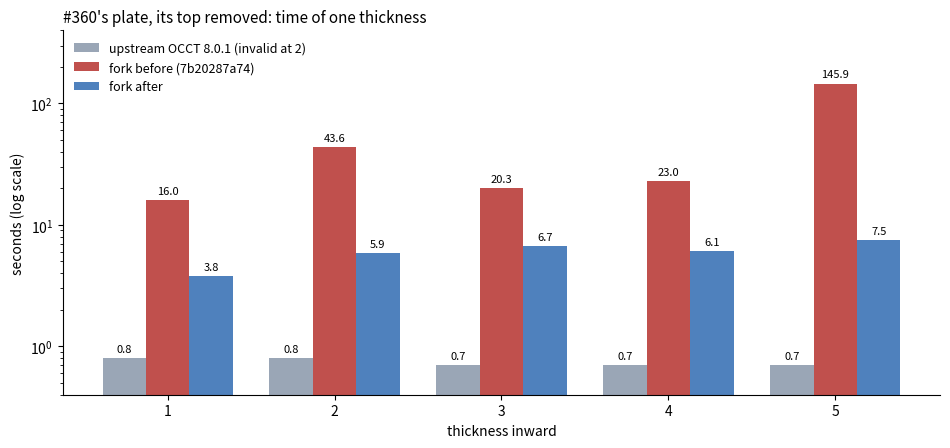

Write the Python code that produced this figure. (Note: this script raises an exception after producing the figure.)
"""The figure of sec 64: #360's plate, its top removed 1 to 5 inward
(Arc join, intersection on), the seconds one thickness takes -- upstream,
the fork before sec 64 and after it. The numbers are measured by hand with
corpus/tools/thk, each run alone (README sec 64); run this with the FreeCAD
conda env's python to draw them again:

    python pictures/search_time.py models/pictures/issue360_plate_search_time.png
"""
import sys

import matplotlib

matplotlib.use("Agg")
import matplotlib.pyplot as plt

DEPTHS = ["1", "2", "3", "4", "5"]
UPSTREAM = [0.8, 0.8, 0.7, 0.7, 0.7]
BEFORE = [16.0, 43.6, 20.3, 23.0, 145.9]
AFTER = [3.8, 5.9, 6.7, 6.1, 7.5]

fig, ax = plt.subplots(figsize=(9.6, 4.6), dpi=150)
width = 0.26
xs = range(len(DEPTHS))
series = (("upstream OCCT 8.0.1 (invalid at 2)", UPSTREAM, "#9aa6b6"),
          ("fork before (7b20287a74)", BEFORE, "#c0504d"),
          ("fork after", AFTER, "#4f81bd"))
for k, (label, values, color) in enumerate(series):
    bars = ax.bar([x + (k - 1) * width for x in xs], values, width, label=label, color=color)
    for bar, value in zip(bars, values):
        ax.text(bar.get_x() + bar.get_width() / 2, value * 1.08, "%.1f" % value, ha="center",
                va="bottom", fontsize=8)
ax.set_yscale("log")
ax.set_ylim(0.4, 400)
ax.set_xticks(list(xs))
ax.set_xticklabels(DEPTHS)
ax.set_xlabel("thickness inward")
ax.set_ylabel("seconds (log scale)")
ax.set_title("#360's plate, its top removed: time of one thickness", fontsize=11, loc="left")
ax.legend(frameon=False, fontsize=9, loc="upper left")
for side in ("top", "right"):
    ax.spines[side].set_visible(False)
fig.tight_layout()
fig.savefig(sys.argv[1])
